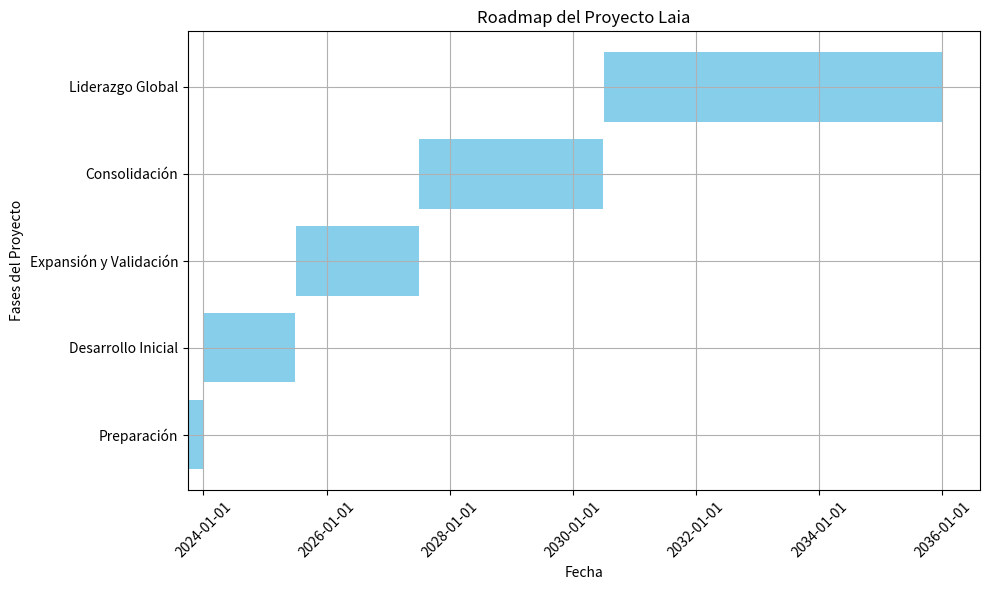

Here is the Python script that generated this plot:
import matplotlib.pyplot as plt
import matplotlib.dates as mdates
from datetime import datetime

# Datos del proyecto
tasks = [
    {"name": "Preparación", "start": "2023-10-01", "end": "2023-12-31"},
    {"name": "Desarrollo Inicial", "start": "2024-01-01", "end": "2025-06-30"},
    {"name": "Expansión y Validación", "start": "2025-07-01", "end": "2027-06-30"},
    {"name": "Consolidación", "start": "2027-07-01", "end": "2030-06-30"},
    {"name": "Liderazgo Global", "start": "2030-07-01", "end": "2035-12-31"},
]

# Convertir fechas a formato datetime
for task in tasks:
    task["start"] = datetime.strptime(task["start"], "%Y-%m-%d")
    task["end"] = datetime.strptime(task["end"], "%Y-%m-%d")

# Crear el diagrama de Gantt
fig, ax = plt.subplots(figsize=(10, 6))

for i, task in enumerate(tasks):
    ax.barh(task["name"], (task["end"] - task["start"]).days, left=task["start"], color="skyblue")

# Formatear el eje de fechas
ax.xaxis.set_major_formatter(mdates.DateFormatter("%Y-%m-%d"))
plt.xticks(rotation=45)
plt.xlabel("Fecha")
plt.ylabel("Fases del Proyecto")
plt.title("Roadmap del Proyecto Laia")
plt.grid(True)
plt.tight_layout()
plt.show()
